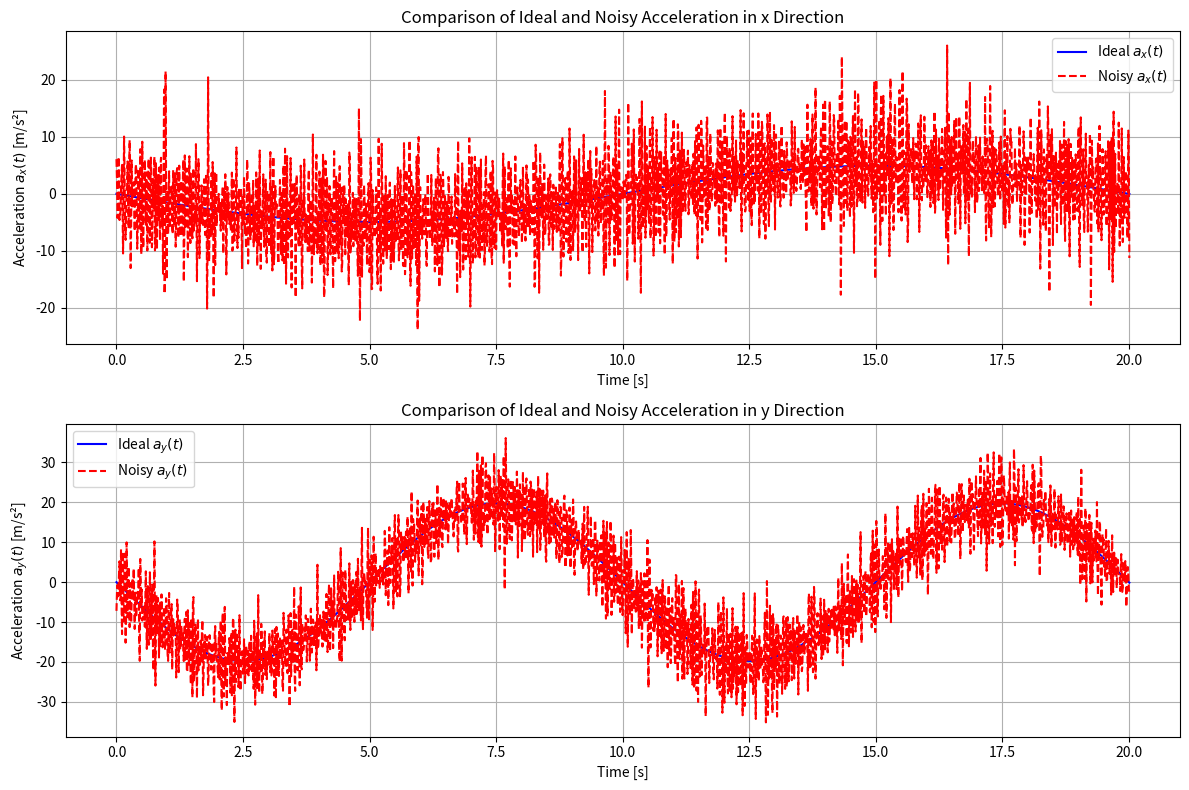

The matplotlib source for this figure: (Note: this script raises an exception after producing the figure.)
import numpy as np
import matplotlib.pyplot as plt

# Time settings
t_start = 0
t_end = 20
dt = 0.01
t = np.arange(t_start, t_end + dt, dt)

# Original trajectory
x = 50 * np.sin(0.1 * np.pi * t)
y = 50 * np.sin(0.2 * np.pi * t)

# Noise settings: mean of 5 meters and standard deviation of 1 mm (0.001 meters)
noise_mean = 5
noise_std = 0.001

# Add noise to the trajectory
x_noisy = x + np.random.normal(loc=noise_mean, scale=noise_std, size=x.shape)
y_noisy = y + np.random.normal(loc=noise_mean, scale=noise_std, size=y.shape)

# Calculate the ideal accelerations
a_x_ideal = -0.5 * np.pi**2 * np.sin(0.1 * np.pi * t)
a_y_ideal = -2 * np.pi**2 * np.sin(0.2 * np.pi * t)

# Numerical differentiation to find velocities
v_x_noisy = np.gradient(x_noisy, dt)
v_y_noisy = np.gradient(y_noisy, dt)

# Numerical differentiation to find accelerations
a_x_noisy = np.gradient(v_x_noisy, dt)
a_y_noisy = np.gradient(v_y_noisy, dt)

# Plot the ideal and noisy accelerations for comparison
plt.figure(figsize=(12, 8))

# Plot acceleration in x direction
plt.subplot(2, 1, 1)
plt.plot(t, a_x_ideal, label='Ideal $a_x(t)$', color='blue')
plt.plot(t, a_x_noisy, label='Noisy $a_x(t)$', color='red', linestyle='--')
plt.title('Comparison of Ideal and Noisy Acceleration in x Direction')
plt.xlabel('Time [s]')
plt.ylabel('Acceleration $a_x(t)$ [m/s²]')
plt.legend()
plt.grid(True)

# Plot acceleration in y direction
plt.subplot(2, 1, 2)
plt.plot(t, a_y_ideal, label='Ideal $a_y(t)$', color='blue')
plt.plot(t, a_y_noisy, label='Noisy $a_y(t)$', color='red', linestyle='--')
plt.title('Comparison of Ideal and Noisy Acceleration in y Direction')
plt.xlabel('Time [s]')
plt.ylabel('Acceleration $a_y(t)$ [m/s²]')
plt.legend()
plt.grid(True)

# Save and close the plot
plt.tight_layout()
plt.savefig('./data/acceleration_comparison.png', dpi=300)
plt.close()

print("Acceleration comparison plot saved as 'acceleration_comparison.png'.")
